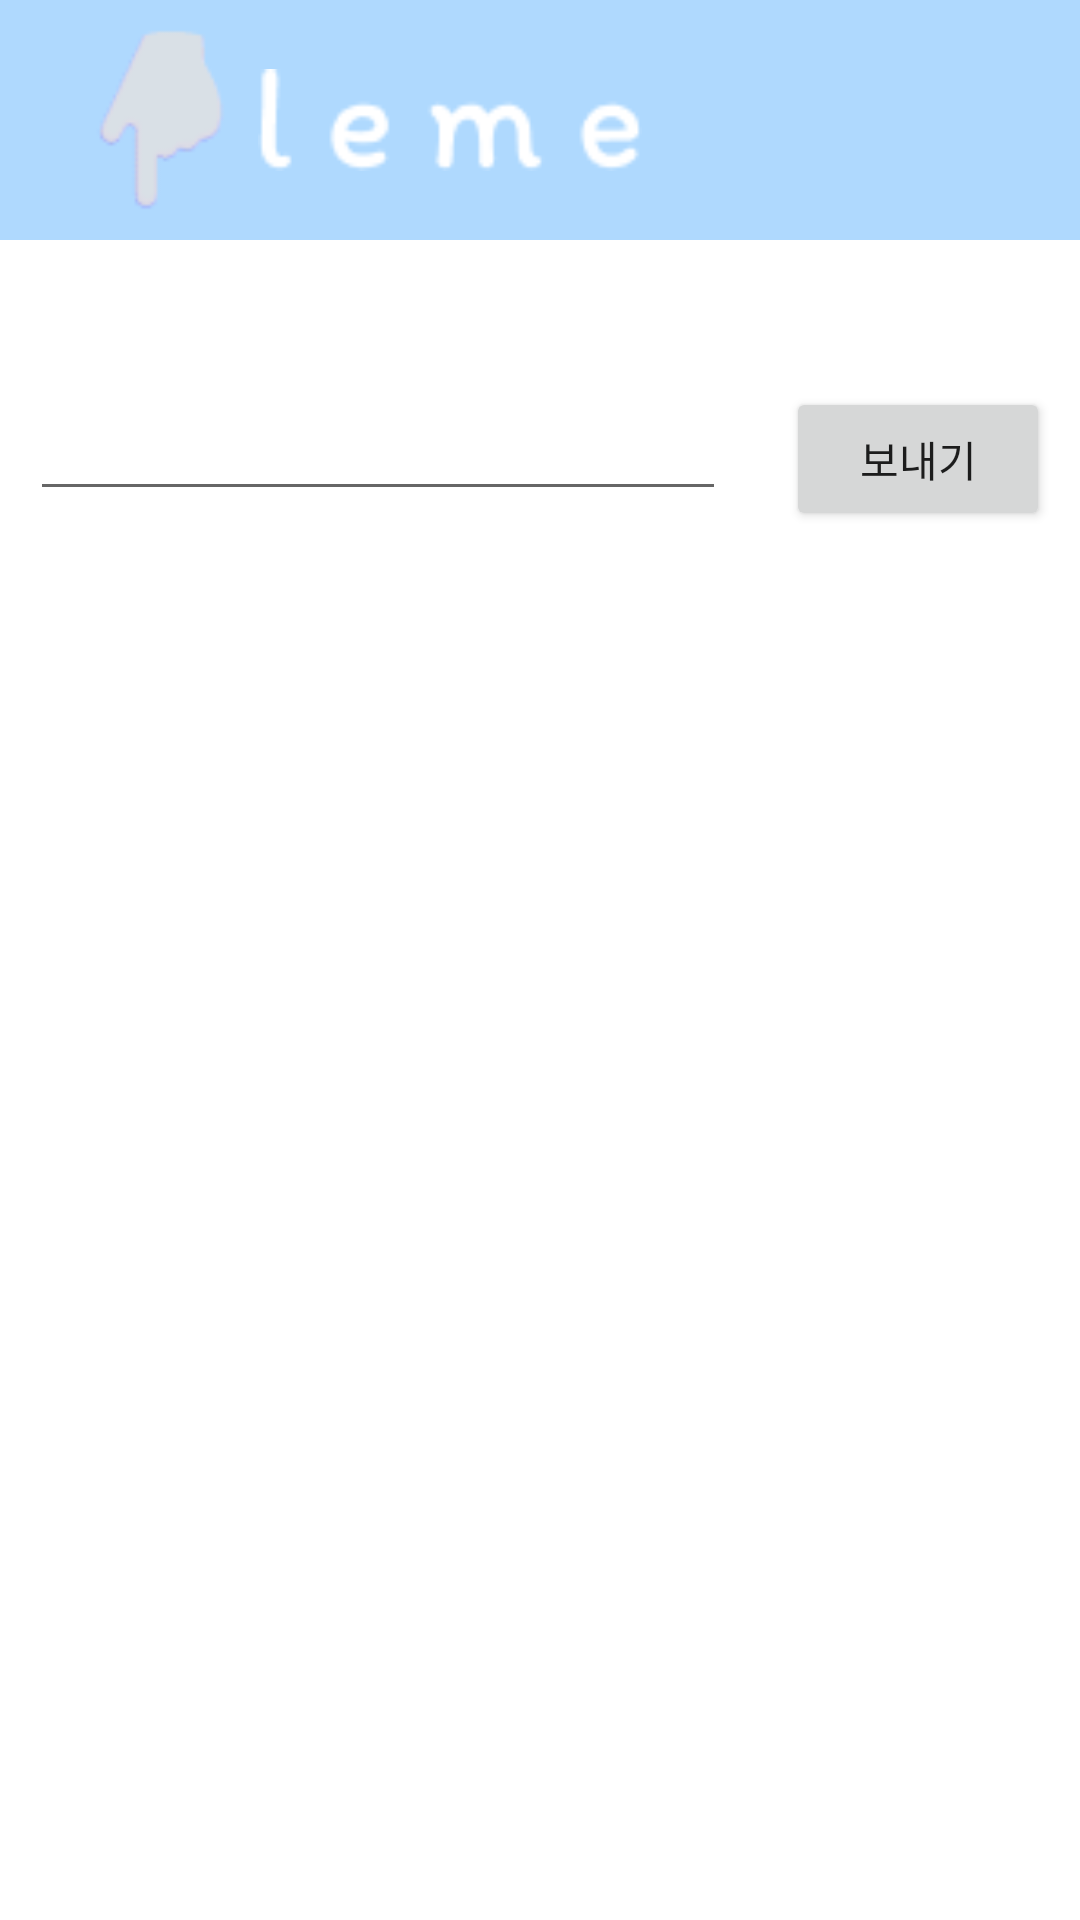

Android layout source for this screen:
<!-- AndroidManifest.xml: activity theme Theme.Pleme -->
<!-- res/layout/activity_comment.xml -->
<?xml version="1.0" encoding="utf-8"?>
<RelativeLayout
    xmlns:android="http://schemas.android.com/apk/res/android"
    xmlns:app="http://schemas.android.com/apk/res-auto"
    xmlns:tools="http://schemas.android.com/tools"
    android:layout_width="match_parent"
    android:layout_height="match_parent"
    tools:context=".navigation.CommentActivity">
    <androidx.appcompat.widget.Toolbar
        android:id="@+id/my_toolbar"
        android:background="#AFD9FE"
        android:layout_width="match_parent"
        android:layout_height="wrap_content"
        android:layout_alignParentTop="true">
        <RelativeLayout
            android:id="@+id/constraintLayout"
            android:layout_width="match_parent"
            android:layout_height="80dp">

            <ImageView
                android:id="@+id/icon_1"
                android:layout_width="78dp"
                android:layout_height="match_parent"
                android:src="@drawable/pic" />

            <ImageView
                android:id="@+id/icon_2"
                android:layout_width="128dp"
                android:layout_height="match_parent"
                android:layout_marginStart="70dp"
                android:src="@drawable/leme" />
        </RelativeLayout>
    </androidx.appcompat.widget.Toolbar>
    <LinearLayout
        android:orientation="horizontal"
        android:id="@+id/toolbar_division"
        android:layout_below="@+id/my_toolbar"
        android:background="@color/colorDivision"
        android:layout_width="match_parent"
        android:layout_height="1dp"></LinearLayout>
    <androidx.recyclerview.widget.RecyclerView
        android:id="@+id/comment_recyclerview"
        android:layout_marginTop="8dp"
        android:layout_marginBottom="30dp"
        android:layout_below="@+id/toolbar_division"
        android:layout_width="match_parent"
        android:layout_height="wrap_content"></androidx.recyclerview.widget.RecyclerView>
    <Button
        android:id="@+id/comment_btn_send"
        android:layout_alignParentRight="true"
        android:layout_below="@+id/comment_recyclerview"
        android:layout_margin="10dp"
        android:text="@string/send"
        android:layout_width="wrap_content"
        android:layout_height="wrap_content"/>
    <EditText
        android:id="@+id/comment_edit_message"
        android:layout_toLeftOf="@+id/comment_btn_send"
        android:layout_below="@+id/comment_recyclerview"
        android:layout_margin="10dp"
        android:enabled="true"
        android:layout_width="match_parent"
        android:layout_height="wrap_content"/>
</RelativeLayout>
<!-- resources referenced by this layout -->
<resources>
  <!-- drawable leme: png bitmap (drawable, 1018 bytes) -->
  <!-- drawable pic: png bitmap (drawable, 1686 bytes) -->
  <string name="send">보내기</string>
  <style name="Theme.Pleme" parent="Theme.MaterialComponents.DayNight.DarkActionBar">
          
          <item name="windowNoTitle">true</item>
          <item name="colorPrimary">@color/purple_500</item>
          <item name="colorPrimaryVariant">@color/purple_700</item>
          <item name="colorOnPrimary">@color/white</item>
          
          <item name="colorSecondary">@color/teal_200</item>
          <item name="colorSecondaryVariant">@color/teal_700</item>
          <item name="colorOnSecondary">@color/black</item>
          
          <item name="android:statusBarColor">?attr/colorPrimaryVariant</item>
          
      </style>
  <!-- not gathered from this repository: default colours our renderer supplied (Android Studio template values) -->
  <color name="purple_500">#FF6200EE</color>
  <color name="purple_700">#FF3700B3</color>
  <color name="teal_200">#FF03DAC5</color>
  <color name="teal_700">#FF018786</color>
  <color name="black">#FF000000</color>
  <color name="white">#FFFFFFFF</color>
</resources>
